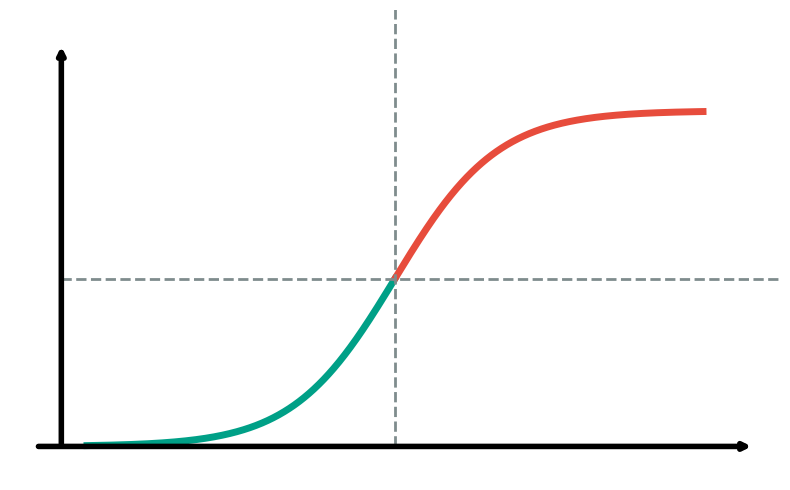

Generate this figure with matplotlib:
import numpy as np
import matplotlib.pyplot as plt

# 1. 基础设置与 Sigmoid 定义
def sigmoid(x):
    return 1 / (1 + np.exp(-x))

# 提高饱和度的配色方案
color_low = '#00A087FF'
color_high = '#E74C3C'  # 高饱和珊瑚红 (分值较高部分)
color_line = '#7F8C8D'  # 深灰色 (用于虚线，提高对比度)

x = np.linspace(-6, 6, 1000)
y = sigmoid(x)

# 定义交点 (阈值)
target_x = 0
target_y = sigmoid(target_x)

# 2. 绘图初始化
fig, ax = plt.subplots(figsize=(8, 5))

# 3. 绘制 Sigmoid 曲线 (设置 zorder=1，使其在最底层)
# 交点以下的部分
ax.plot(x[x <= target_x], y[x <= target_x], color=color_low, linewidth=5, zorder=1)
# 交点以上的部分
ax.plot(x[x >= target_x], y[x >= target_x], color=color_high, linewidth=5, zorder=1)

# 4. 绘制精准止步的虚线 (zorder=2)
# 横轴虚线：从纵轴(x=-6.5)到交点(target_x)停止
ax.hlines(y=target_y, xmin=-6.5, xmax=10, color=color_line, 
          linestyle='--', linewidth=2, zorder=2)
# 纵轴虚线：从横轴(y=0)到交点(target_y)停止
ax.vlines(x=target_x, ymin=0, ymax=10, color=color_line, 
          linestyle='--', linewidth=2, zorder=2)

# 5. 绘制带箭头的坐标轴 (zorder=3，确保在曲线和虚线之上)
ax.axis('off')

# 手动绘制 X 轴箭头
ax.annotate('', xy=(7, 0), xytext=(-7, 0),
            arrowprops=dict(arrowstyle="->", color='black', lw=4, zorder=3))
# 手动绘制 Y 轴箭头
ax.annotate('', xy=(-6.5, 1.2), xytext=(-6.5, 0),
            arrowprops=dict(arrowstyle="->", color='black', lw=4, zorder=3))

# 6. 设置范围
ax.set_xlim(-7.5, 7.5)
ax.set_ylim(-0.1, 1.3)

plt.tight_layout()
plt.show()
